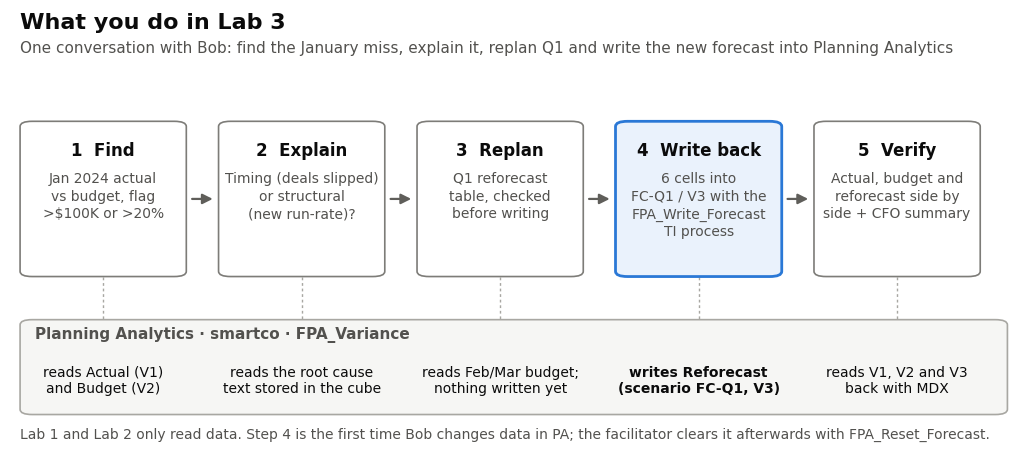
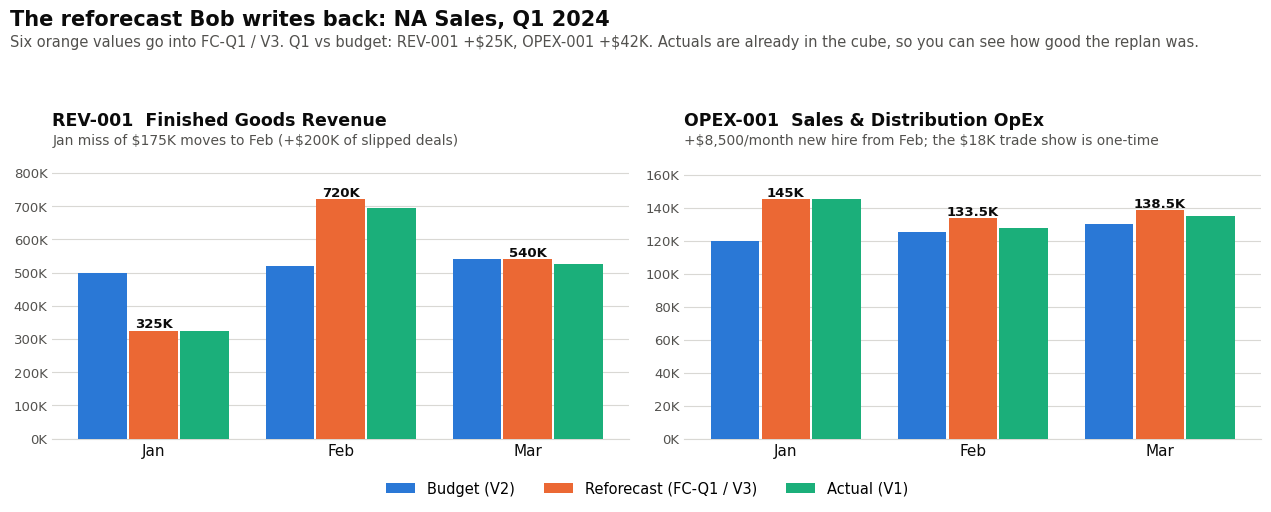

Here is the Python script that generated these plots, in order:
"""Generate the two Lab 3 overview images: what Bob does, and the reforecast it writes back."""
import sys
import matplotlib
matplotlib.use("Agg")
import matplotlib.pyplot as plt
from matplotlib.patches import FancyBboxPatch, FancyArrowPatch

OUT = sys.argv[1] if len(sys.argv) > 1 else "."
INK, MUTED, GRID, SURFACE = "#0b0b0b", "#52514e", "#d9d8d4", "#ffffff"
BLUE, ORANGE, AQUA = "#2a78d6", "#eb6834", "#1baf7a"   # categorical slots 1-3
plt.rcParams.update({"font.family": "DejaVu Sans", "font.size": 11, "text.parse_math": False})


# ---------- 1. What Bob does in Lab 3 ----------
def box(ax, x, y, w, h, title, body, accent=False, face=SURFACE):
    ax.add_patch(FancyBboxPatch((x, y), w, h, boxstyle="round,pad=0,rounding_size=0.012",
                                linewidth=2 if accent else 1.2,
                                edgecolor=BLUE if accent else "#7d7c78",
                                facecolor="#eaf2fc" if accent else face, zorder=3))
    ax.text(x + w / 2, y + h - 0.045, title, ha="center", va="top", fontsize=12,
            fontweight="bold", color=INK, zorder=4)
    ax.text(x + w / 2, y + h - 0.115, body, ha="center", va="top", fontsize=10,
            color=MUTED, zorder=4, linespacing=1.35)


def harrow(ax, x0, x1, y):
    ax.add_patch(FancyArrowPatch((x0, y), (x1, y), arrowstyle="-|>", mutation_scale=15,
                                 linewidth=1.6, color="#5f5e5a", zorder=5))


fig, ax = plt.subplots(figsize=(13, 5.6), dpi=160)
ax.set_xlim(0, 1); ax.set_ylim(0, 1); ax.axis("off")
fig.patch.set_facecolor(SURFACE)
ax.text(0.01, 0.97, "What you do in Lab 3", fontsize=16, fontweight="bold", color=INK, va="center")
ax.text(0.01, 0.91, "One conversation with Bob: find the January miss, explain it, replan Q1 and write the new forecast into Planning Analytics",
        fontsize=11, color=MUTED, va="center")

steps = [
    ("1  Find", "Jan 2024 actual\nvs budget, flag\n>$100K or >20%"),
    ("2  Explain", "Timing (deals slipped)\nor structural\n(new run-rate)?"),
    ("3  Replan", "Q1 reforecast\ntable, checked\nbefore writing"),
    ("4  Write back", "6 cells into\nFC-Q1 / V3 with the\nFPA_Write_Forecast\nTI process"),
    ("5  Verify", "Actual, budget and\nreforecast side by\nside + CFO summary"),
]
W, H, Y, GAP = 0.165, 0.36, 0.38, 0.032
xs = [0.01 + i * (W + GAP) for i in range(5)]
for i, (x, (t, b)) in enumerate(zip(xs, steps)):
    box(ax, x, Y, W, H, t, b, accent=(i == 3))
    if i < 4:
        harrow(ax, x + W + 0.003, x + W + GAP - 0.003, Y + H / 2)

# what each step touches in PA
ax.add_patch(FancyBboxPatch((0.01, 0.06), 0.98, 0.22, boxstyle="round,pad=0,rounding_size=0.012",
                            linewidth=1.2, edgecolor="#a8a7a2", facecolor="#f6f6f4", zorder=1))
ax.text(0.025, 0.265, "Planning Analytics · smartco · FPA_Variance", fontsize=11, fontweight="bold",
        color=MUTED, va="top")
ax.text(xs[0] + W / 2, 0.14, "reads Actual (V1)\nand Budget (V2)", ha="center", va="center", fontsize=10, color=INK)
ax.text(xs[1] + W / 2, 0.14, "reads the root cause\ntext stored in the cube", ha="center", va="center", fontsize=10, color=INK)
ax.text(xs[2] + W / 2, 0.14, "reads Feb/Mar budget;\nnothing written yet", ha="center", va="center", fontsize=10, color=INK)
ax.text(xs[3] + W / 2, 0.14, "writes Reforecast\n(scenario FC-Q1, V3)", ha="center", va="center", fontsize=10,
        color=INK, fontweight="bold")
ax.text(xs[4] + W / 2, 0.14, "reads V1, V2 and V3\nback with MDX", ha="center", va="center", fontsize=10, color=INK)
for x in xs:
    ax.plot([x + W / 2, x + W / 2], [Y, 0.28], color="#a8a7a2", linewidth=1, linestyle=(0, (2, 2)), zorder=2)
ax.text(0.01, 0.015, "Lab 1 and Lab 2 only read data. Step 4 is the first time Bob changes data in PA; the facilitator clears it afterwards with FPA_Reset_Forecast.",
        fontsize=10, color=MUTED, va="center")
fig.savefig(f"{OUT}/lab3-00-what-you-do.png", facecolor=SURFACE, bbox_inches="tight", pad_inches=0.15)
plt.close(fig)


# ---------- 2. The reforecast Bob writes back (NA Sales, Q1 2024) ----------
months = ["Jan", "Feb", "Mar"]
data = {
    "REV-001  Finished Goods Revenue": {
        "Budget (V2)": [500000, 520000, 540000],
        "Reforecast (FC-Q1 / V3)": [325000, 720000, 540000],
        "Actual (V1)": [325000, 695000, 525000],
        "note": "Jan miss of $175K moves to Feb (+$200K of slipped deals)",
    },
    "OPEX-001  Sales & Distribution OpEx": {
        "Budget (V2)": [120000, 125000, 130000],
        "Reforecast (FC-Q1 / V3)": [145000, 133500, 138500],
        "Actual (V1)": [145000, 128000, 135000],
        "note": "+$8,500/month new hire from Feb; the $18K trade show is one-time",
    },
}
series = [("Budget (V2)", BLUE), ("Reforecast (FC-Q1 / V3)", ORANGE), ("Actual (V1)", AQUA)]

fig, axes = plt.subplots(1, 2, figsize=(13, 4.9), dpi=160)
fig.patch.set_facecolor(SURFACE)
bw, gap = 0.26, 0.012
for ax, (acct, d) in zip(axes, data.items()):
    ax.set_facecolor(SURFACE)
    for j, (name, color) in enumerate(series):
        xs_ = [i + (j - 1) * (bw + gap) for i in range(3)]
        bars = ax.bar(xs_, d[name], width=bw, color=color, zorder=3, label=name)
        if name.startswith("Reforecast"):   # direct-label the written values only
            for x, v in zip(xs_, d[name]):
                ax.text(x, v, f"{v/1000:,.1f}K".replace(".0K", "K"), ha="center", va="bottom",
                        fontsize=9.5, color=INK, fontweight="bold", zorder=4)
    ax.set_xticks(range(3), months, fontsize=11, color=INK)
    top = max(max(d[n]) for n, _ in series)
    ax.set_ylim(0, top * 1.18)
    ax.yaxis.set_major_formatter(matplotlib.ticker.FuncFormatter(lambda v, _: f"{v/1000:,.0f}K"))
    ax.tick_params(axis="y", colors=MUTED, labelsize=9.5, length=0)
    ax.tick_params(axis="x", length=0)
    ax.grid(axis="y", color=GRID, linewidth=0.8, zorder=0)
    for s in ["top", "right", "left"]:
        ax.spines[s].set_visible(False)
    ax.spines["bottom"].set_color(GRID)
    ax.set_title(acct, loc="left", fontsize=12.5, fontweight="bold", color=INK, pad=22)
    ax.text(0, 1.03, d["note"], transform=ax.transAxes, fontsize=10, color=MUTED, va="bottom")

handles, labels = axes[0].get_legend_handles_labels()
fig.legend(handles, labels, loc="lower center", ncol=3, frameon=False, fontsize=10.5,
           bbox_to_anchor=(0.5, -0.02))
fig.suptitle("The reforecast Bob writes back: NA Sales, Q1 2024", x=0.01, y=1.0, ha="left",
             fontsize=15, fontweight="bold", color=INK)
fig.text(0.01, 0.925, "Six orange values go into FC-Q1 / V3. Q1 vs budget: REV-001 +$25K, OPEX-001 +$42K. Actuals are already in the cube, so you can see how good the replan was.",
         ha="left", fontsize=10.5, color=MUTED)
fig.tight_layout(rect=(0, 0.05, 1, 0.9))
fig.savefig(f"{OUT}/lab3-00-reforecast-q1.png", facecolor=SURFACE, bbox_inches="tight", pad_inches=0.15)
plt.close(fig)
print("ok")
